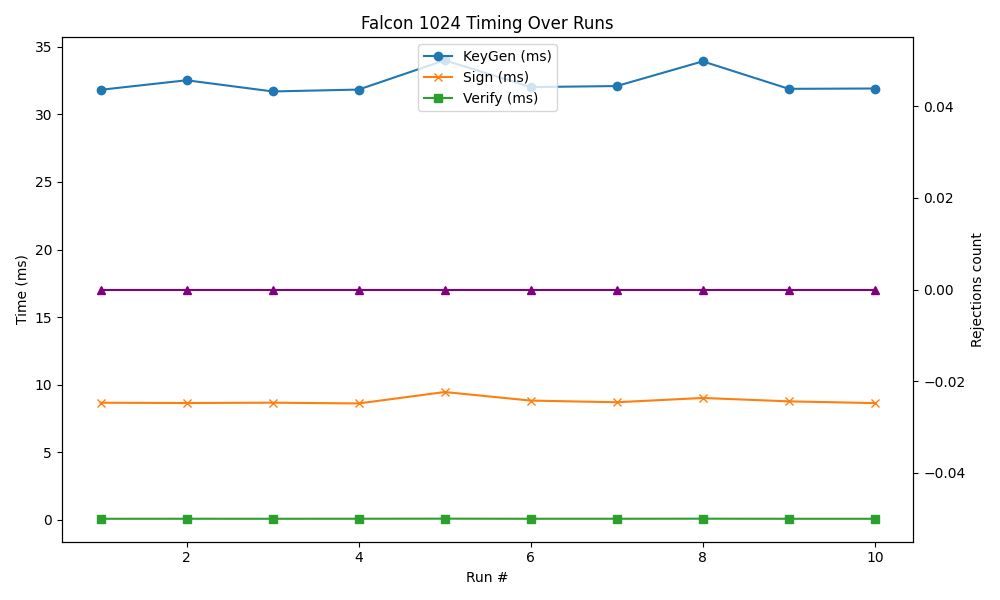

The data file committed next to this chart (first rows):
timestamp, mode, keygen, sign, verify, rejections
2025-06-03 23:49:34, 1024, 31.82, 8.663, 0.074, 0.0000
2025-06-03 23:49:35, 1024, 32.53, 8.641, 0.077, 0.0000
2025-06-03 23:49:36, 1024, 31.7, 8.667, 0.075, 0.0000
2025-06-03 23:49:37, 1024, 31.84, 8.610, 0.078, 0.0000
2025-06-03 23:49:39, 1024, 34.01, 9.455, 0.084, 0.0000
2025-06-03 23:49:40, 1024, 32.02, 8.821, 0.076, 0.0000
2025-06-03 23:49:41, 1024, 32.1, 8.699, 0.077, 0.0000
2025-06-03 23:49:42, 1024, 33.93, 9.015, 0.082, 0.0000
2025-06-03 23:49:44, 1024, 31.89, 8.765, 0.075, 0.0000
2025-06-03 23:49:45, 1024, 31.92, 8.635, 0.075, 0.0000
